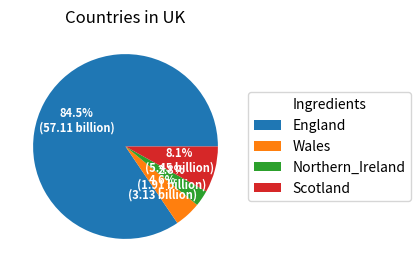
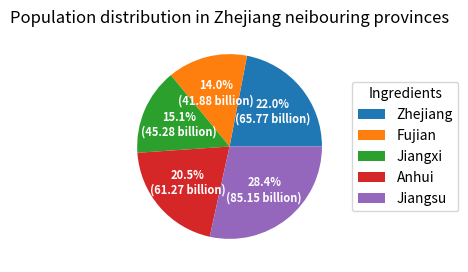

Write Python code to recreate these figures, in order.
#Set two lists for both uk_countries and cn_provinces and sort them
#Import matplotlib to draw pie chart.
#Set a recipen to record the value. Use data and gredient to extract them.
#Define a function to format the data. Darw the pie chart using ax.pie and set a colour.
#Make an illustration to show the corresponding relationship.
#Set the size of the chart and make the words bold.
uk_countries=[57.11,3.13,1.91,5.45]
cn_provinces=[65.77, 41.88, 45.28, 61.27, 85.15]
sort_uk_couintries=sorted(uk_countries)
sort_cn_provinces=sorted(cn_provinces)#Sort the values and print them
print(f"countries in UK:{sort_uk_couintries}")
print(f"Zhejiang neighbouring provinces:{sort_cn_provinces}")
import matplotlib.pyplot as plt
import numpy as np

fig, ax = plt.subplots(figsize=(6, 3), subplot_kw=dict(aspect="equal")) #Set the figure size and make sure it is a pie.

recipe1 = ["57.11 billion England",
          "3.13 billion Wales",
          "1.91 billion Northern_Ireland",
          "5.45 billion Scotland"] #Store the data in list

data = [float(x.split()[0]) for x in recipe1]
ingredients = [x.split()[-1] for x in recipe1] #Extract data and ingredients from recipe.
def func(pct, allvals):
    accurate = float((pct/100.*sum(allvals)))
    return f"{pct:.1f}%\n({accurate:.2f} billion)"#Format the value
wedges, texts, autotexts = ax.pie(data, autopct=lambda pct: func(pct, data),
                                  textprops=dict(color="w")) #Draw the pie chart and set the colour white.
ax.legend(wedges, ingredients,
          title="Ingredients",
          loc="center left",
          bbox_to_anchor=(1, 0, 0.5, 1)) #Make an illustration next to the pie chart

plt.setp(autotexts, size=8, weight="bold") #Set size and font.
ax.set_title("Countries in UK")
plt.show()

fig, ax = plt.subplots(figsize=(6, 3), subplot_kw=dict(aspect="equal"))

recipe2 = ["65.77 billion Zhejiang",
          "41.88 billion Fujian",
          "45.28 billion Jiangxi",
          "61.27 billion Anhui",
          "85.15 billion Jiangsu"]

data = [float(x.split()[0]) for x in recipe2]
ingredients = [x.split()[-1] for x in recipe2]

wedges, texts, autotexts = ax.pie(data, autopct=lambda pct: func(pct, data),
                                  textprops=dict(color="w"))
ax.legend(wedges, ingredients,
          title="Ingredients",
          loc="center left",
          bbox_to_anchor=(1, 0, 0.5, 1))

plt.setp(autotexts, size=8, weight="bold")
ax.set_title("Population distribution in Zhejiang neibouring provinces")
plt.show()


